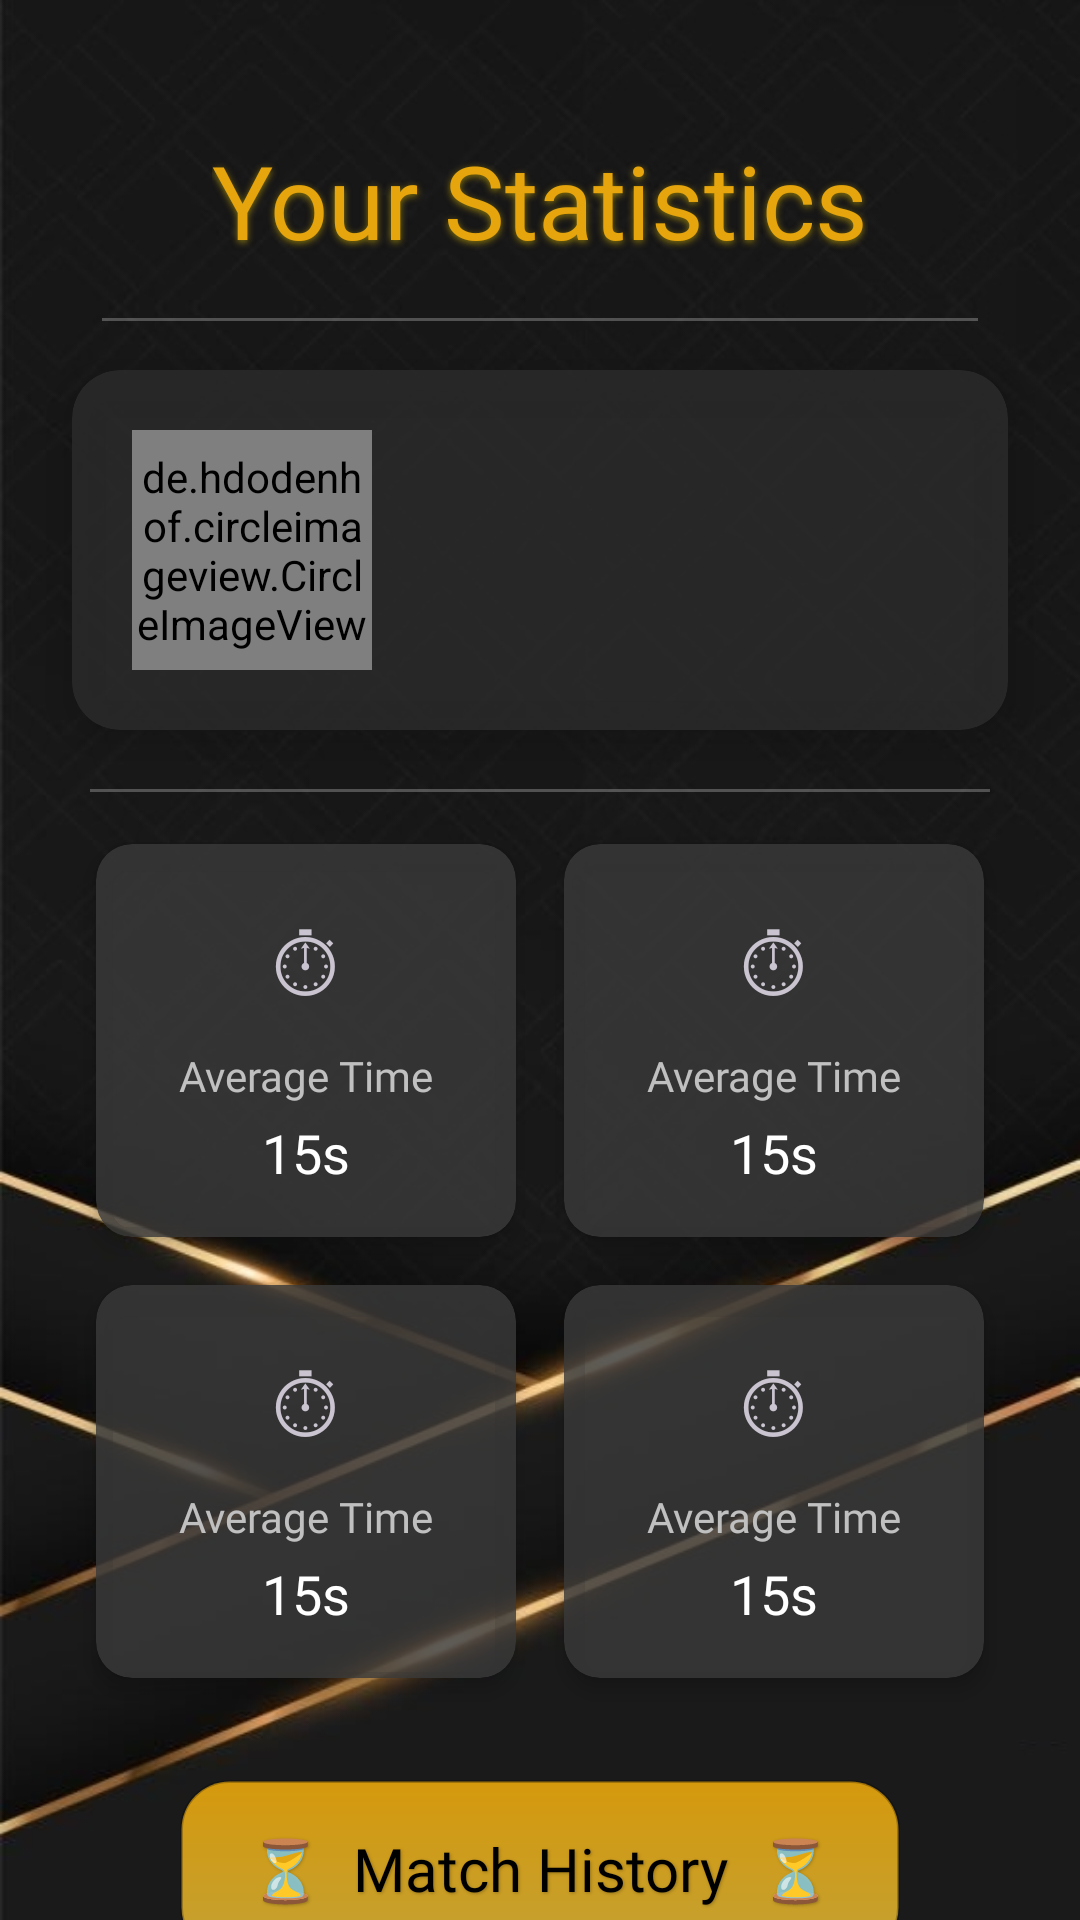

Reconstruct the res/layout file that produces this screen, plus the resources it refers to.
<!-- AndroidManifest.xml: application theme Theme.HectoClash -->
<!-- res/layout/stats.xml -->
<?xml version="1.0" encoding="utf-8"?>
<androidx.constraintlayout.widget.ConstraintLayout xmlns:android="http://schemas.android.com/apk/res/android"
    xmlns:app="http://schemas.android.com/apk/res-auto"
    xmlns:tools="http://schemas.android.com/tools"
    android:id="@+id/main"
    android:layout_width="match_parent"
    android:layout_height="match_parent"
    android:background="@drawable/gradient_bg2"
    tools:context=".stats">

    <TextView
        android:id="@+id/tv_heading"
        android:layout_width="wrap_content"
        android:layout_height="wrap_content"
        android:layout_marginTop="44sp"
        android:fontFamily="@font/russo_one"
        android:shadowColor="#80FFD700"
        android:shadowDx="0"
        android:shadowDy="2"
        android:shadowRadius="6"
        android:text="Your Statistics"
        android:textColor="@color/my_primary"
        android:textSize="34sp"
        app:layout_constraintEnd_toEndOf="parent"
        app:layout_constraintStart_toStartOf="parent"
        app:layout_constraintTop_toTopOf="parent" />
    <View
        android:layout_width="match_parent"
        android:layout_height="1dp"
        android:layout_marginHorizontal="34sp"
        app:layout_constraintTop_toBottomOf="@id/tv_heading"
        app:layout_constraintBottom_toTopOf="@id/profile_card"
        android:background="#40FFFFFF" />

    <androidx.cardview.widget.CardView
        android:id="@+id/profile_card"
        android:layout_width="0dp"
        android:layout_height="wrap_content"
        android:layout_marginHorizontal="24sp"
        android:layout_marginTop="34sp"
        app:cardBackgroundColor="#D02C2C2C"
        app:cardCornerRadius="16sp"
        app:cardElevation="8sp"
        app:layout_constraintEnd_toEndOf="parent"
        app:layout_constraintStart_toStartOf="parent"
        app:layout_constraintTop_toBottomOf="@id/tv_heading">

        <androidx.constraintlayout.widget.ConstraintLayout
            android:layout_width="match_parent"
            android:layout_height="wrap_content"
            android:padding="20sp">

            <de.hdodenhof.circleimageview.CircleImageView
                android:id="@+id/profile_picture"
                android:layout_width="80sp"
                android:layout_height="80sp"
                android:src="@drawable/defaultdp"
                app:civ_border_color="#FFD700"
                app:civ_border_width="2sp"
                app:layout_constraintBottom_toBottomOf="parent"
                app:layout_constraintStart_toStartOf="parent"
                app:layout_constraintTop_toTopOf="parent" />

            <TextView
                android:id="@+id/name"
                android:layout_width="0dp"
                android:layout_marginTop="2sp"
                android:layout_height="wrap_content"
                android:layout_marginStart="16sp"
                android:fontFamily="@font/russo_one"
                android:textColor="@android:color/white"
                android:textSize="22sp"
                app:layout_constraintEnd_toEndOf="parent"
                app:layout_constraintStart_toEndOf="@id/profile_picture"
                app:layout_constraintTop_toTopOf="parent"
                app:layout_constraintBottom_toTopOf="@id/rating"
                tools:text="Username" />

            <TextView
                android:id="@+id/rating"
                android:layout_width="wrap_content"
                android:layout_height="wrap_content"
                android:fontFamily="@font/russo_one"
                android:textColor="#FFD700"
                android:layout_marginBottom="2sp"
                android:textSize="20sp"
                app:layout_constraintStart_toStartOf="@id/name"
                app:layout_constraintTop_toBottomOf="@id/name"
                app:layout_constraintBottom_toBottomOf="parent"
                tools:text="⭐ Rating: 1250" />

        </androidx.constraintlayout.widget.ConstraintLayout>

    </androidx.cardview.widget.CardView>
    <View
        android:layout_width="match_parent"
        android:layout_height="1dp"
        android:layout_marginTop="10sp"
        android:layout_marginHorizontal="30sp"
        app:layout_constraintTop_toBottomOf="@id/profile_card"
        app:layout_constraintBottom_toTopOf="@id/stats_grid"
        android:background="#40FFFFFF" />


    <GridLayout
        android:id="@+id/stats_grid"
        android:layout_width="0dp"
        android:layout_height="wrap_content"
        android:layout_marginTop="30sp"
        android:columnCount="2"
        android:rowCount="2"
        app:layout_constraintEnd_toEndOf="@id/profile_card"
        app:layout_constraintStart_toStartOf="@id/profile_card"
        app:layout_constraintTop_toBottomOf="@id/profile_card">

        <include layout="@layout/stat_item_card"
            android:id="@+id/avg_time_card"
            android:layout_width="0dp"
            android:layout_height="wrap_content"
            android:layout_columnWeight="1"
            android:layout_margin="8sp"/>

        <include layout="@layout/stat_item_card"
            android:id="@+id/accuracy_card"
            android:layout_width="0dp"
            android:layout_height="wrap_content"
            android:layout_columnWeight="1"
            android:layout_margin="8sp"/>

        <include layout="@layout/stat_item_card"
            android:id="@+id/matches_played_card"
            android:layout_width="0dp"
            android:layout_height="wrap_content"
            android:layout_columnWeight="1"
            android:layout_margin="8sp"/>

        <include layout="@layout/stat_item_card"
            android:id="@+id/matches_won_card"
            android:layout_width="0dp"
            android:layout_height="wrap_content"
            android:layout_columnWeight="1"
            android:layout_margin="8sp"/>
    </GridLayout>


    <TextView
        android:id="@+id/btn_match_history"
        android:layout_width="0dp"
        android:layout_height="wrap_content"
        android:layout_marginHorizontal="36sp"
        android:layout_marginTop="26sp"
        android:background="@drawable/custom_button3"
        android:clickable="true"
        android:elevation="4dp"
        android:focusable="true"
        android:fontFamily="@font/russo_one"
        android:gravity="center"
        android:padding="16sp"
        android:text="⏳  Match History  ⏳"
        android:textColor="@android:color/black"
        android:textSize="20sp"
        android:shadowColor="#40000000"
        android:shadowDx="1"
        android:shadowDy="1"
        android:shadowRadius="2"
        android:maxLines="1"
        android:ellipsize="end"
        android:autoSizeTextType="uniform"
        android:autoSizeMinTextSize="16sp"
        android:autoSizeMaxTextSize="22sp"
        android:autoSizeStepGranularity="1sp"
        app:layout_constraintEnd_toEndOf="@id/profile_card"
        app:layout_constraintStart_toStartOf="@id/profile_card"
        app:layout_constraintTop_toBottomOf="@id/stats_grid" />

</androidx.constraintlayout.widget.ConstraintLayout>
<!-- res/layout/stat_item_card.xml (included above) -->
<?xml version="1.0" encoding="utf-8"?>
<androidx.cardview.widget.CardView xmlns:android="http://schemas.android.com/apk/res/android"
    xmlns:app="http://schemas.android.com/apk/res-auto"
    xmlns:tools="http://schemas.android.com/tools"
    android:layout_width="match_parent"
    android:layout_height="wrap_content"
    app:cardBackgroundColor="#D03A3A3A"
    app:cardCornerRadius="12sp"
    app:cardElevation="4dp">

    <LinearLayout
        android:layout_width="match_parent"
        android:layout_height="wrap_content"
        android:gravity="center"
        android:orientation="vertical"
        android:padding="16sp">

        <TextView
            android:id="@+id/stat_icon"
            android:layout_width="wrap_content"
            android:layout_height="wrap_content"
            android:textSize="32sp"
            tools:text="⏱" />

        <TextView
            android:id="@+id/stat_label"
            android:layout_width="wrap_content"
            android:layout_height="wrap_content"
            android:layout_marginTop="8sp"
            android:textColor="#C0C0C0"
            android:fontFamily="@font/noah_bold"
            android:textSize="14sp"
            tools:text="Average Time" />

        <TextView
            android:id="@+id/stat_value"
            android:layout_width="wrap_content"
            android:layout_height="wrap_content"
            android:layout_marginTop="4sp"
            android:fontFamily="@font/russo_one"
            android:textColor="@android:color/white"
            android:textSize="18sp"
            tools:text="15s" />
    </LinearLayout>

</androidx.cardview.widget.CardView>
<!-- resources referenced by this layout -->
<resources>
  <color name="my_primary">#E6A50C</color>
  <!-- drawable custom_button3 (drawable) -->
  <?xml version="1.0" encoding="utf-8"?>
  <ripple xmlns:android="http://schemas.android.com/apk/res/android"
      android:color="#B3FFFFFF"> <item android:id="@android:id/mask">
      <shape android:shape="rectangle">
          <solid android:color="@android:color/white" />
          <corners android:radius="16dp" />
      </shape>
  </item>
  
      <item>
          <shape android:shape="rectangle">
              <gradient
                  android:angle="90"
                  android:endColor="#D5990D"
                  android:startColor="#C3A133"
                  android:type="linear" />
  
              <corners android:radius="16dp" />
  
              <stroke
                  android:width="1dp"
                  android:color="#40000000" />
          </shape>
      </item>
  </ripple>
  <!-- drawable defaultdp (drawable) -->
  <vector xmlns:android="http://schemas.android.com/apk/res/android"
      android:alpha="0.9"
      android:height="24dp"
      android:viewportHeight="24"
      android:viewportWidth="24"
      android:width="24dp">
      <path
          android:fillColor="#FFFFFF"
          android:pathData="M0,0h24v24H0z" />
      <path
          android:fillColor="@color/my_primary"
          android:pathData="M12,12c2.21,0 4,-1.79 4,-4s-1.79,-4 -4,-4 -4,1.79 -4,4 1.79,4 4,4zM12,14c-2.67,0 -8,1.34 -8,4v2h16v-2c0,-2.66 -5.33,-4 -8,-4z" />
  </vector>
  <!-- drawable gradient_bg2: png bitmap (drawable, 237691 bytes) -->
  <style name="Theme.HectoClash" parent="Base.Theme.HectoClash" />
  <style name="Base.Theme.HectoClash" parent="Theme.Material3.Dark.NoActionBar">
          
          <item name="colorPrimary">@color/my_primary</item>
  
      </style>
</resources>
